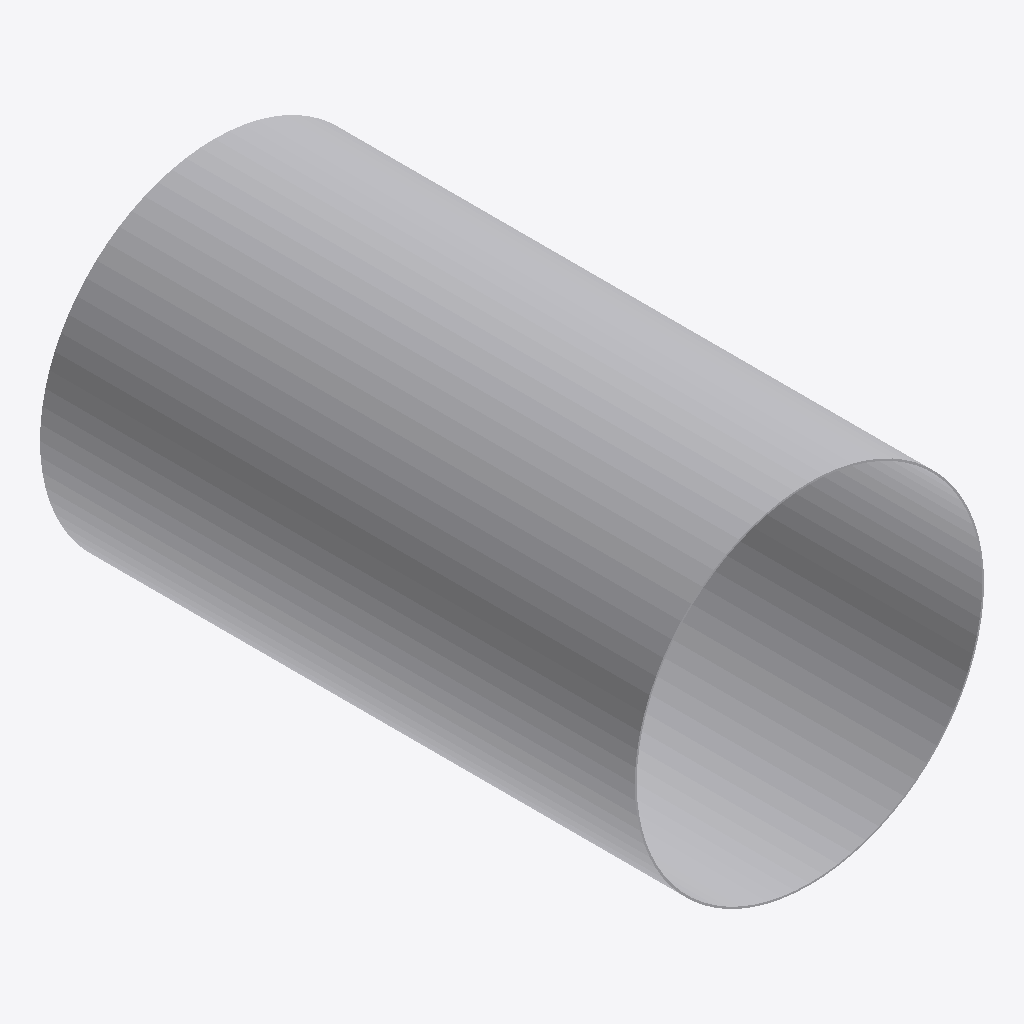
Isometric view of an IFC building model (IFC-SPF (STEP), schema IFC2X3, length unit millimetre), seen from the south-west, elements coloured by IFC class: 1 other element (light grey).
Extent 1.2 m × 2.0 m × 1.2 m (x, y, z). Elements (1): 1 IfcFlowStorageDevice.

HEADER;
FILE_DESCRIPTION(('ViewDefinition [CoordinationView]'),'2;1');
FILE_NAME('/home/giovanni/IdeaProjects/ifc/ifc-out/geometries/tankshell.ifc','2020-10-13T21:06:14',(''),('Antea S.r.l.'),'IFC.JAVA 0.0.1-SNAPSHOT','Antea IFC Export 0.0.1-SNAPSHOT','');
FILE_SCHEMA(('IFC2X3'));
ENDSEC;
DATA;
#15=IFCPROJECT('1HuzwsCifFKg_$fUB5D0PP',#6,'05-190-0-VL-001',$,$,$,$,(#9),#14);
#16=IFCSITE('3CFKeQDIPC9hqqNvvPGTwR',#6,$,$,$,$,$,$,.COMPLEX.,$,$,$,$,$);
#28=IFCFLOWSTORAGEDEVICE('0HDg3dtT5BrPgnNbm3qept',#6,'TankShell','{?  "CATEGORY" : "APPVIROLE",?  "ADESCR" : "Virola",?  "NCOR_ALLOW" : 3,?  "NDIAMETRO" : 1162,?  "NSPESS" : 6,?  "NLUNGHEZZA" : 1980?}',$,#21,#27,$);
ENDSEC;
